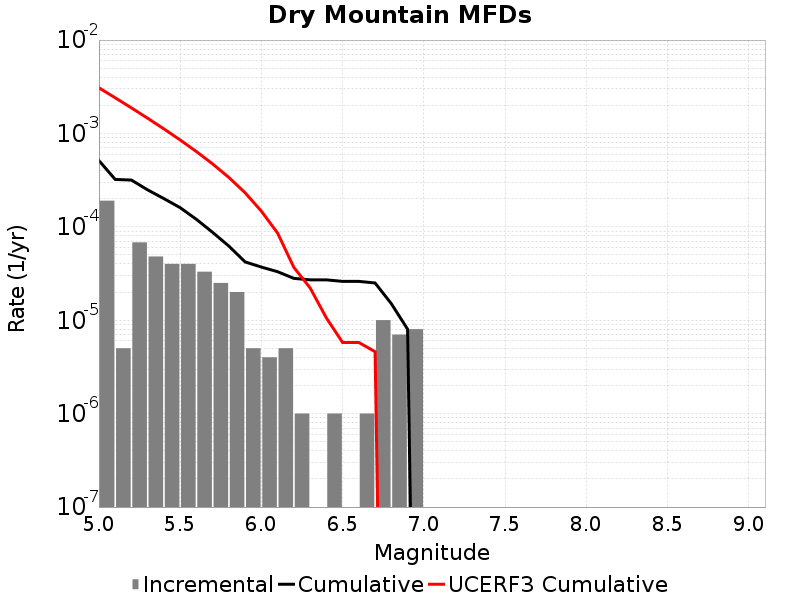

Source data for this figure (header and first rows):
Magnitude, Incremental Rate, Cumulative Rate, UCERF3 Cumulative Rate
5.05, 1.9057156E-4, 5.125372E-4, 0.003081
5.15, 5.015041E-6, 3.2196564E-4, 0.00241
5.25, 6.820456E-5, 3.169506E-4, 0.001878
5.35, 4.8144393E-5, 2.4874604E-4, 0.001455
5.45, 4.012033E-5, 2.0060164E-4, 0.001119
5.55, 4.012033E-5, 1.6048132E-4, 8.5196574E-4
5.65, 3.309927E-5, 1.20360986E-4, 6.399799E-4
5.75, 2.5075205E-5, 8.726172E-5, 4.7159358E-4
5.85, 2.0060164E-5, 6.218651E-5, 3.3783956E-4
5.95, 5.015041E-6, 4.2126347E-5, 2.3159497E-4
6.05, 4.012033E-6, 3.7111306E-5, 1.4720189E-4
6.15, 5.015041E-6, 3.309927E-5, 8.5673106E-5
6.25, 1.0030083E-6, 2.808423E-5, 3.6799054E-5
6.35, 0.0, 2.7081222E-5, 2.2196828E-5
6.45, 1.0030083E-6, 2.7081222E-5, 1.0597867E-5
6.55, 0.0, 2.6078214E-5, 5.78073E-6
6.65, 1.0030083E-6, 2.6078214E-5, 5.78073E-6
6.75, 1.0030082E-5, 2.5075205E-5, 4.6069417E-6
6.85, 7.0210576E-6, 1.5045123E-5, 0.0
6.95, 8.024066E-6, 8.024066E-6, 0.0
7.05, 0.0, 0.0, 0.0
7.15, 0.0, 0.0, 0.0
7.25, 0.0, 0.0, 0.0
7.35, 0.0, 0.0, 0.0
7.45, 0.0, 0.0, 0.0
7.55, 0.0, 0.0, 0.0
7.65, 0.0, 0.0, 0.0
7.75, 0.0, 0.0, 0.0
7.85, 0.0, 0.0, 0.0
7.95, 0.0, 0.0, 0.0
8.05, 0.0, 0.0, 0.0
8.15, 0.0, 0.0, 0.0
8.25, 0.0, 0.0, 0.0
8.35, 0.0, 0.0, 0.0
8.45, 0.0, 0.0, 0.0
8.55, 0.0, 0.0, 0.0
8.65, 0.0, 0.0, 0.0
8.75, 0.0, 0.0, 0.0
8.85, 0.0, 0.0, 0.0
8.95, 0.0, 0.0, 0.0
9.05, 0.0, 0.0, 0.0
